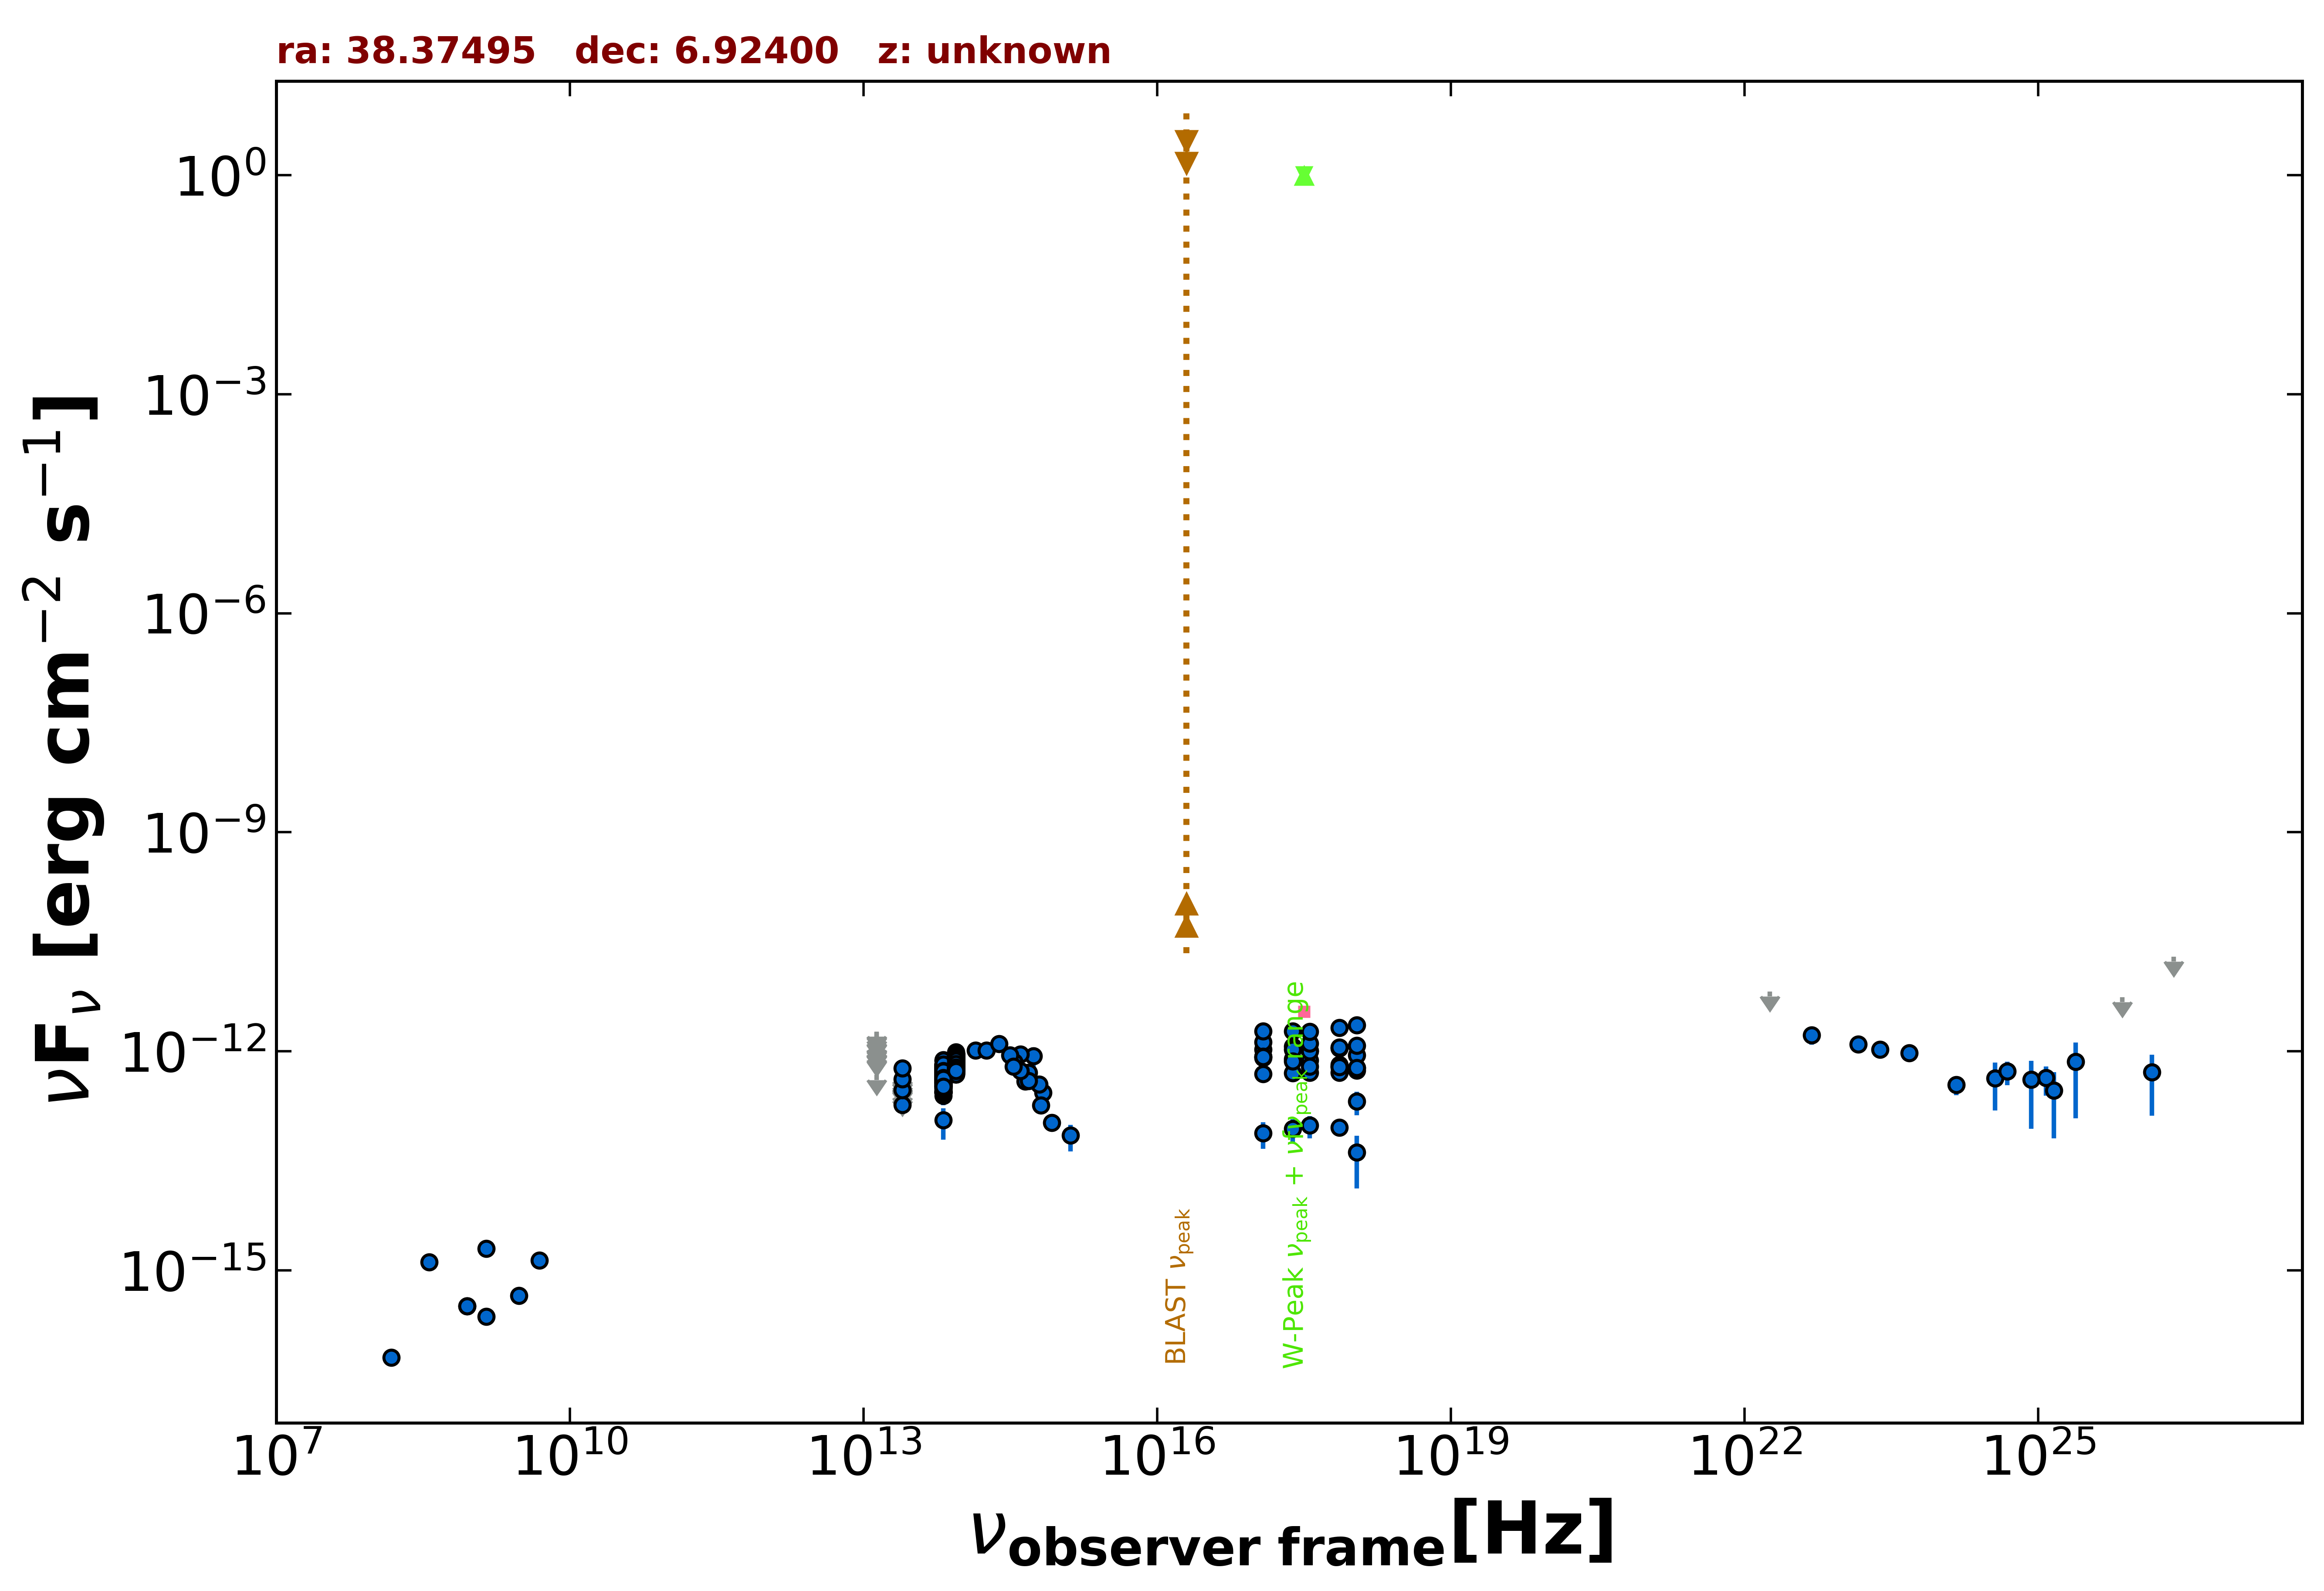

Values plotted in this chart, from the file beside it:
freq., flux, err_flux, MJD_start, MJD_end, flag, catalog, reference
1.400e+09, 2.311e-16, 2.650e-18, 55000, 55000, , FIRST, White et al. 1997  ApJ  475 479
8.870e+08, 3.238e-16, 3.375e-17, 55000, 55000, , RACS, Hale et al. 2021  PASA  38  e058
8.870e+08, 3.238e-16, 3.375e-17, 55000, 55000, , RACS, Hale et al. 2021  PASA  38  e058
3.000e+09, 4.449e-16, 8.400e-18, 55000, 55000, , VLASSQL, Gordon et al. 2021  ApJS  255  30
2.418e+17, 7.822e-13, 4.330e-14, 58098, 58426, , 1OUSX, Giommi et al. in preparation
1.209e+17, 8.167e-13, 4.610e-14, 58098, 58426, , 1OUSX, Giommi et al. in preparation
3.627e+17, 7.477e-13, 4.040e-14, 58098, 58426, , 1OUSX, Giommi et al. in preparation
7.253e+17, 6.168e-13, 2.090e-14, 58098, 58426, , 1OUSX, Giommi et al. in preparation
1.088e+18, 5.890e-13, 4.420e-14, 58098, 58426, , 1OUSX, Giommi et al. in preparation
7.253e+17, 1.103e-12, 3.950e-14, 55000, 55000, , 2SXPS, Evans et al. 2020  ApJS  247  54
1.209e+17, 1.050e-12, 6.315e-14, 55000, 55000, , 2SXPS, Evans et al. 2020  ApJS  247  54
3.627e+17, 1.016e-12, 5.770e-14, 55000, 55000, , 2SXPS, Evans et al. 2020  ApJS  247  54
1.088e+18, 8.796e-13, 7.045e-14, 55000, 55000, , 2SXPS, Evans et al. 2020  ApJS  247  54
1.500e+08, 6.390e-17, 8.400e-18, 55000, 55000, , TGSS150, Intema et al. 2017  A&A  598  A781
4.850e+09, 1.358e-15, 0.000e+00, 55000, 55000, , NORTH20, White and Becker  1992  ApJS  79  331
1.400e+09, 1.988e-15, 0.000e+00, 55000, 55000, , NORTH20, White and Becker  1992  ApJS  79  331
3.650e+08, 1.296e-15, 0.000e+00, 55000, 55000, , NORTH20, White and Becker  1992  ApJS  79  331
1.389e+14, 1.021e-12, 1.549e-13, 55000, 55000, , 2MASS, Skrutskie et al. 2006  AJ  131  1163
1.804e+14, 1.030e-12, 1.284e-13, 55000, 55000, , 2MASS, Skrutskie et al. 2006  AJ  131  1163
2.427e+14, 1.264e-12, 1.505e-13, 55000, 55000, , 2MASS, Skrutskie et al. 2006  AJ  131  1163
8.817e+13, 5.928e-13, 3.100e-15, 55000, 55000, , UNWISE, Schlafly et al. 2019  ApJS  240  30
6.517e+13, 3.974e-13, 4.300e-15, 55000, 55000, , UNWISE, Schlafly et al. 2019  ApJS  240  30
8.817e+13, 5.603e-13, 1.495e-14, 55000, 55000, , WISE, Wright et al. 2010  AJ  140  1868
6.517e+13, 3.329e-13, 1.195e-14, 55000, 55000, , WISE, Wright et al. 2010  AJ  140  1868
2.498e+13, 1.850e-13, 3.600e-14, 55000, 55000, , WISE, Wright et al. 2010  AJ  140  1868
1.363e+13, 4.729e-13, 0.000e+00, 55000, 55000, UL, WISE, Wright et al. 2010  AJ  140  1868
8.817e+13, 7.212e-13, 3.525e-14, 57234, 57234, , NEOWISE, Mainzer et al. 2014  ApJ  792  30
6.517e+13, 4.851e-13, 6.095e-14, 57234, 57234, , NEOWISE, Mainzer et al. 2014  ApJ  792  30
8.817e+13, 7.166e-13, 3.235e-14, 57234, 57234, , NEOWISE, Mainzer et al. 2014  ApJ  792  30
6.517e+13, 4.728e-13, 4.535e-14, 57234, 57234, , NEOWISE, Mainzer et al. 2014  ApJ  792  30
8.817e+13, 7.346e-13, 3.515e-14, 57234, 57234, , NEOWISE, Mainzer et al. 2014  ApJ  792  30
6.517e+13, 4.544e-13, 4.525e-14, 57234, 57234, , NEOWISE, Mainzer et al. 2014  ApJ  792  30
8.817e+13, 7.538e-13, 3.335e-14, 57234, 57234, , NEOWISE, Mainzer et al. 2014  ApJ  792  30
6.517e+13, 4.532e-13, 4.220e-14, 57234, 57234, , NEOWISE, Mainzer et al. 2014  ApJ  792  30
8.817e+13, 6.812e-13, 3.705e-14, 57234, 57234, , NEOWISE, Mainzer et al. 2014  ApJ  792  30
6.517e+13, 4.233e-13, 4.410e-14, 57234, 57234, , NEOWISE, Mainzer et al. 2014  ApJ  792  30
8.817e+13, 6.818e-13, 3.520e-14, 57234, 57234, , NEOWISE, Mainzer et al. 2014  ApJ  792  30
6.517e+13, 5.514e-13, 4.425e-14, 57234, 57234, , NEOWISE, Mainzer et al. 2014  ApJ  792  30
8.817e+13, 7.678e-13, 3.820e-14, 57234, 57234, , NEOWISE, Mainzer et al. 2014  ApJ  792  30
6.517e+13, 4.031e-13, 4.800e-14, 57234, 57234, , NEOWISE, Mainzer et al. 2014  ApJ  792  30
8.817e+13, 8.003e-13, 3.320e-14, 57234, 57234, , NEOWISE, Mainzer et al. 2014  ApJ  792  30
6.517e+13, 4.955e-13, 4.615e-14, 57234, 57234, , NEOWISE, Mainzer et al. 2014  ApJ  792  30
8.817e+13, 7.106e-13, 3.670e-14, 57234, 57234, , NEOWISE, Mainzer et al. 2014  ApJ  792  30
6.517e+13, 4.486e-13, 5.550e-14, 57234, 57234, , NEOWISE, Mainzer et al. 2014  ApJ  792  30
8.817e+13, 6.805e-13, 3.260e-14, 57234, 57234, , NEOWISE, Mainzer et al. 2014  ApJ  792  30
6.517e+13, 4.144e-13, 4.095e-14, 57234, 57234, , NEOWISE, Mainzer et al. 2014  ApJ  792  30
8.817e+13, 8.505e-13, 3.530e-14, 58697, 58697, , NEOWISE, Mainzer et al. 2014  ApJ  792  30
6.517e+13, 5.668e-13, 4.180e-14, 58697, 58697, , NEOWISE, Mainzer et al. 2014  ApJ  792  30
8.817e+13, 7.212e-13, 5.455e-14, 58697, 58697, , NEOWISE, Mainzer et al. 2014  ApJ  792  30
6.517e+13, 5.319e-13, 6.190e-14, 58697, 58697, , NEOWISE, Mainzer et al. 2014  ApJ  792  30
8.817e+13, 7.821e-13, 3.530e-14, 58697, 58697, , NEOWISE, Mainzer et al. 2014  ApJ  792  30
6.517e+13, 5.280e-13, 5.360e-14, 58697, 58697, , NEOWISE, Mainzer et al. 2014  ApJ  792  30
8.817e+13, 8.122e-13, 3.515e-14, 58696, 58696, , NEOWISE, Mainzer et al. 2014  ApJ  792  30
6.517e+13, 5.029e-13, 5.945e-14, 58696, 58696, , NEOWISE, Mainzer et al. 2014  ApJ  792  30
8.817e+13, 7.587e-13, 3.775e-14, 58697, 58697, , NEOWISE, Mainzer et al. 2014  ApJ  792  30
6.517e+13, 5.941e-13, 4.985e-14, 58697, 58697, , NEOWISE, Mainzer et al. 2014  ApJ  792  30
8.817e+13, 7.172e-13, 3.370e-14, 58697, 58697, , NEOWISE, Mainzer et al. 2014  ApJ  792  30
6.517e+13, 5.560e-13, 6.415e-14, 58697, 58697, , NEOWISE, Mainzer et al. 2014  ApJ  792  30
8.817e+13, 6.862e-13, 3.290e-14, 58696, 58696, , NEOWISE, Mainzer et al. 2014  ApJ  792  30
6.517e+13, 3.998e-13, 4.650e-14, 58696, 58696, , NEOWISE, Mainzer et al. 2014  ApJ  792  30
... 569 more rows
